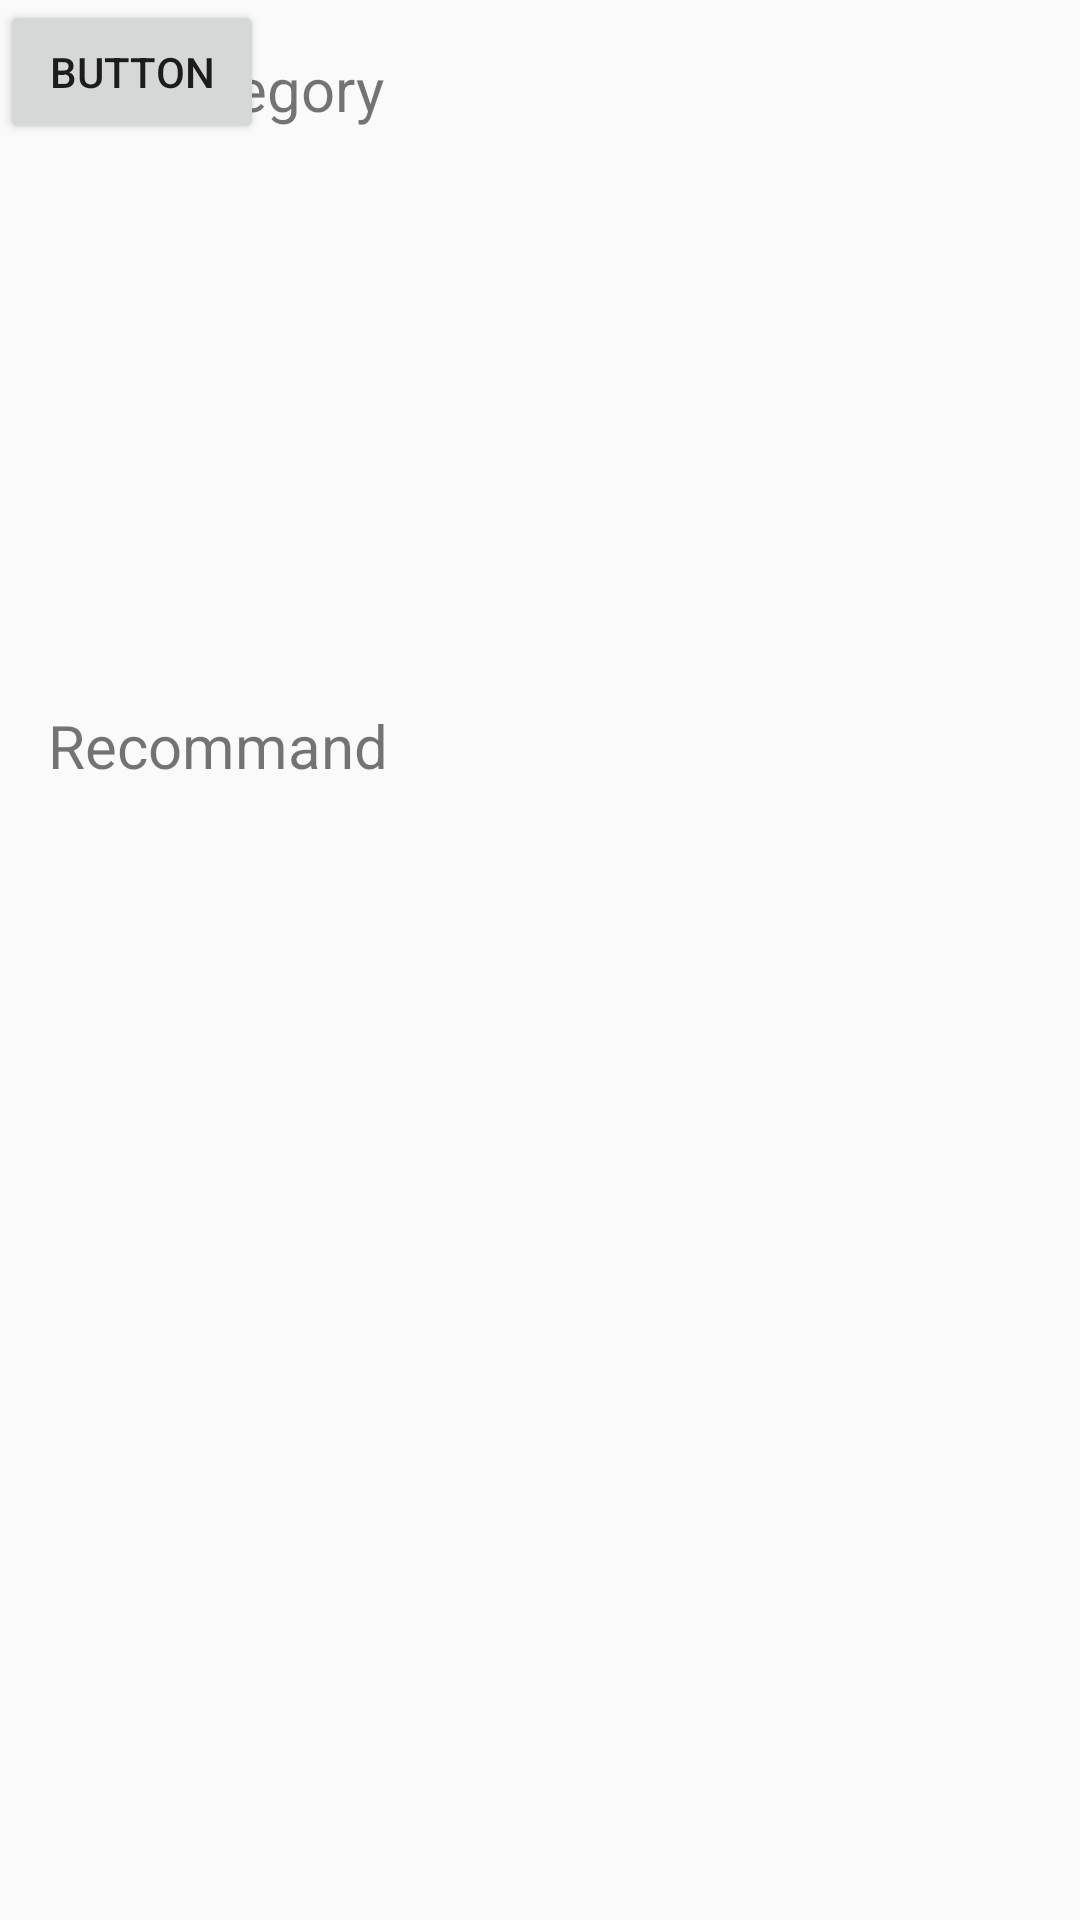

Reconstruct the res/layout file that produces this screen, plus the resources it refers to.
<!-- AndroidManifest.xml: application theme Theme.AppCompat.Light.NoActionBar -->
<!-- res/layout/activity_category.xml -->
<?xml version="1.0" encoding="utf-8"?>
<androidx.constraintlayout.widget.ConstraintLayout xmlns:android="http://schemas.android.com/apk/res/android"
    xmlns:app="http://schemas.android.com/apk/res-auto"
    xmlns:tools="http://schemas.android.com/tools"
    android:layout_width="match_parent"
    android:layout_height="match_parent">

    <TextView
        android:id="@+id/Mycategory"
        android:layout_width="wrap_content"
        android:layout_height="wrap_content"
        android:layout_marginStart="16dp"
        android:layout_marginTop="16dp"
        android:text="My Category"
        android:textSize="20sp"
        app:layout_constraintStart_toStartOf="parent"
        app:layout_constraintTop_toTopOf="parent" />

    <TextView
        android:id="@+id/recommand"
        android:layout_width="wrap_content"
        android:layout_height="wrap_content"
        android:layout_marginStart="16dp"
        android:layout_marginTop="192dp"
        android:text="Recommand"
        android:textSize="20sp"
        app:layout_constraintStart_toStartOf="parent"
        app:layout_constraintTop_toBottomOf="@+id/Mycategory" />

    <Button
        android:id="@+id/button"
        android:layout_width="wrap_content"
        android:layout_height="wrap_content"
        android:text="Button"
        tools:layout_editor_absoluteX="16dp"
        tools:layout_editor_absoluteY="280dp" />

</androidx.constraintlayout.widget.ConstraintLayout>
<!-- resources referenced by this layout -->
<resources>

</resources>
